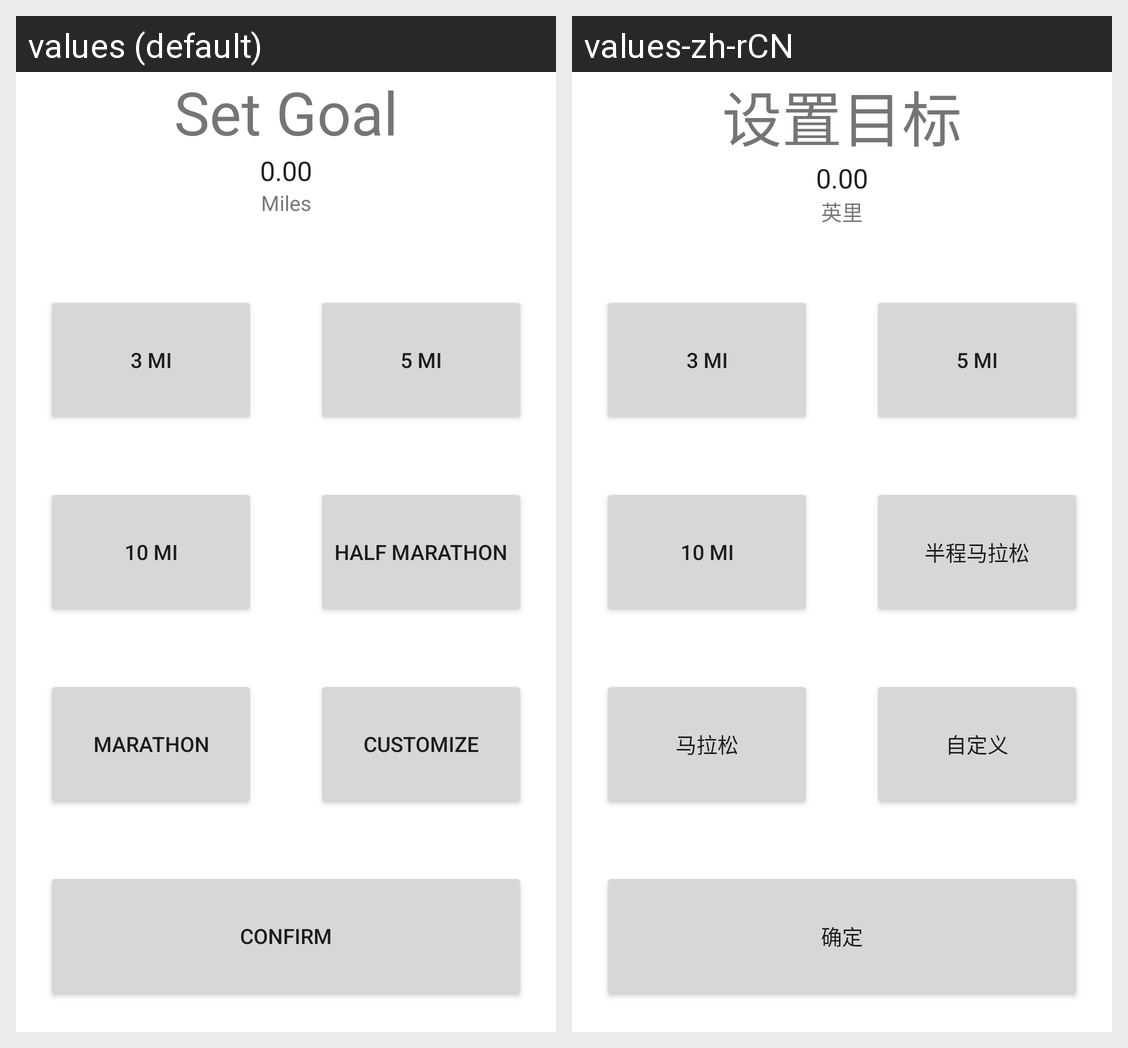

Here is an Android app screen in its default locale and in the app's own translations. Write out the translated-string differences for the strings that appear on this screen.
Android screen res/layout/activity_set_goal.xml rendered under 2 locales, left to right: values (default), values-zh-rCN. Device: Nexus 5 (rendered at 1080×1920; each locale shown at half size, 540×960, under a caption strip naming it); theme Theme.MonthsToDays.
Strings drawn on this screen, with the default value and each locale's value (text and hints the layout hard-codes, and strings that could not be matched under every locale, appear in the picture but are not listed):

set_goal_label
  values: Set Goal
  values-zh-rCN: 设置目标

miles_label
  values: Miles
  values-zh-rCN: 英里

half_marathon_label
  values: Half Marathon
  values-zh-rCN: 半程马拉松

marathon_label
  values: Marathon
  values-zh-rCN: 马拉松

customize_label
  values: Customize
  values-zh-rCN: 自定义

confirm_label
  values: Confirm
  values-zh-rCN: 确定
